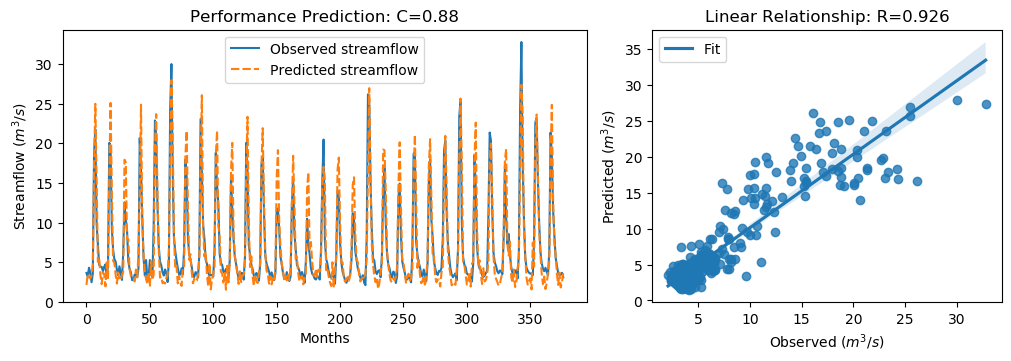

The file beside this chart, header and first rows:
y_true, y_pred, y_true_scaled, y_pred_scaled
3.63, 2.12, -0.5645, -0.7792
3.21, 3.468, -0.6243, -0.5875
4.29, 3.096, -0.4707, -0.6405
3.67, 2.935, -0.5589, -0.6634
2.46, 3.295, -0.7309, -0.6122
3.54, 4.692, -0.5773, -0.4135
18.82, 17.24, 1.595, 1.371
21.76, 25, 2.013, 2.473
9.83, 15.56, 0.3169, 1.132
7.16, 5.02, -0.06268, -0.367
4.67, 5.53, -0.4167, -0.2944
4.44, 3.356, -0.4494, -0.6034
4.4, 2.218, -0.4551, -0.7653
3.83, 3.722, -0.5361, -0.5515
4.42, 3.456, -0.4522, -0.5893
4.72, 1.937, -0.4096, -0.8052
3.03, 4.971, -0.6499, -0.3739
4.87, 2.877, -0.3883, -0.6716
20.07, 16.03, 1.773, 1.198
19.62, 25.1, 1.709, 2.488
9.33, 13.96, 0.2458, 0.9042
6.56, 5.16, -0.148, -0.3471
5.37, 4.906, -0.3172, -0.3831
5.07, 3.415, -0.3598, -0.5951
4.02, 2.297, -0.5091, -0.7541
3.34, 3.691, -0.6058, -0.5558
4.47, 2.792, -0.4451, -0.6836
3.61, 2.722, -0.5674, -0.6937
2.75, 3.346, -0.6897, -0.6049
6.28, 3.787, -0.1878, -0.5422
12.55, 17.93, 0.7036, 1.468
10.44, 17.63, 0.4036, 1.427
9.01, 7.964, 0.2003, 0.05156
5.12, 7.886, -0.3527, 0.04053
4.16, 4.116, -0.4892, -0.4955
3.72, 3.273, -0.5518, -0.6153
2.73, 2.939, -0.6925, -0.6628
2.73, 2.936, -0.6925, -0.6632
3.43, 2.557, -0.593, -0.7171
3.4, 4.058, -0.5972, -0.5037
3.1, 3.074, -0.6399, -0.6436
4.17, 6.004, -0.4878, -0.2271
20.66, 14, 1.857, 0.9094
16.78, 24.88, 1.305, 2.456
10.67, 10.34, 0.4363, 0.3899
5.59, 5.927, -0.2859, -0.238
3.31, 3.879, -0.61, -0.5291
5.26, 2.879, -0.3328, -0.6713
3.05, 2.249, -0.647, -0.7609
3.04, 3.663, -0.6484, -0.5599
5.26, 1.907, -0.3328, -0.8095
3.41, 5.113, -0.5958, -0.3537
3.07, 2.754, -0.6442, -0.6892
9.62, 3.434, 0.2871, -0.5924
22.89, 19.83, 2.174, 1.739
21.04, 23.69, 1.911, 2.287
12.14, 13.93, 0.6453, 0.8997
7.0, 6.651, -0.08543, -0.1351
5.08, 3.048, -0.3584, -0.6473
4.58, 3.164, -0.4295, -0.6308
... 317 more rows
